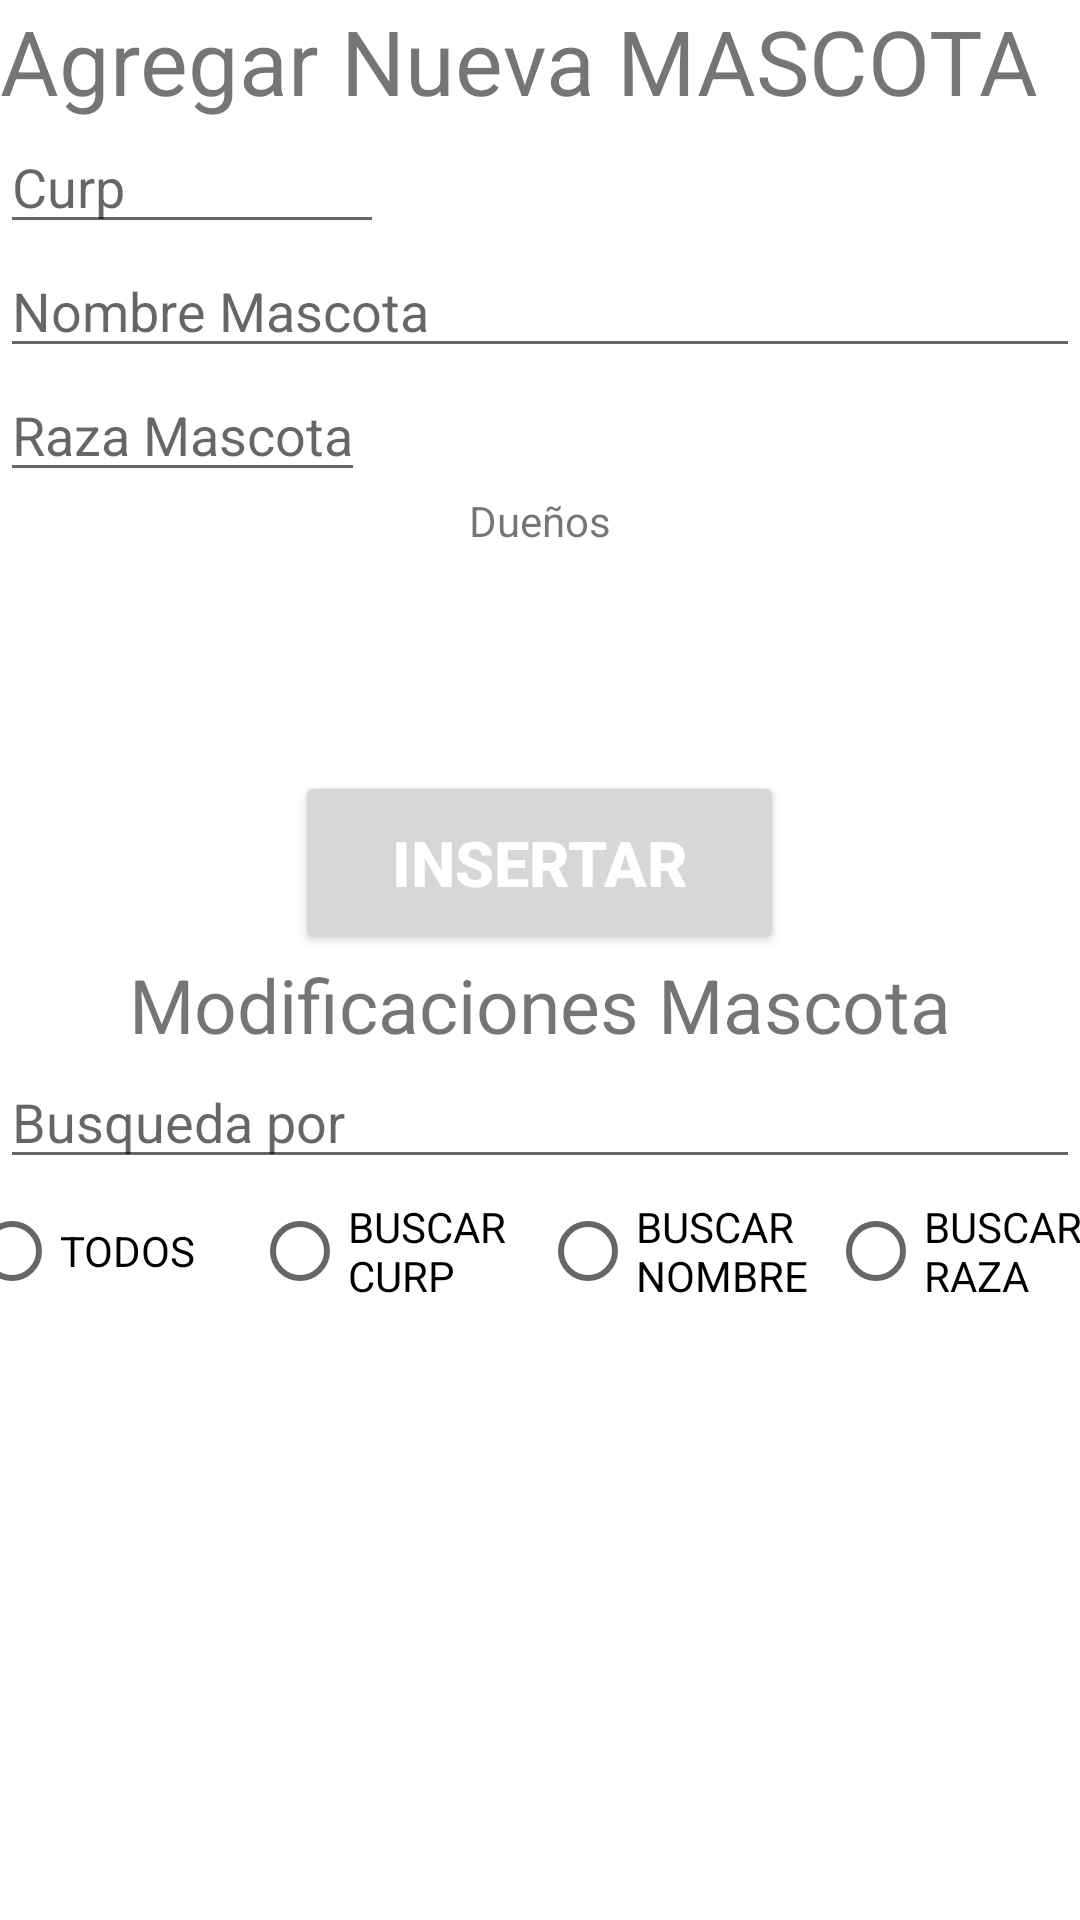

This screen was rendered from an Android layout file. Write that file and the resources it references.
<!-- AndroidManifest.xml: application theme Theme.LADM_U3_PRACTICA2_18401115 -->
<!-- res/layout/fragment_slideshow.xml -->
<?xml version="1.0" encoding="utf-8"?>
<LinearLayout xmlns:android="http://schemas.android.com/apk/res/android"
    xmlns:app="http://schemas.android.com/apk/res-auto"
    xmlns:tools="http://schemas.android.com/tools"
    android:layout_width="match_parent"
    android:orientation="vertical"
    android:layout_height="match_parent"
    android:layout_margin="20dp"
    tools:context=".ui.slideshow.SlideshowFragment">

    <TextView
        android:layout_width="match_parent"
        android:layout_height="40dp"
        android:text="Agregar Nueva MASCOTA"
        android:textSize="30dp"/>
    <EditText
        android:id="@+id/txtcurp"
        android:layout_width="128dp"
        android:layout_height="wrap_content"
        android:hint="Curp"></EditText>

    <EditText
        android:id="@+id/txtnombreMascota"
        android:layout_width="match_parent"
        android:layout_height="wrap_content"
        android:hint="Nombre Mascota"></EditText>

    <EditText
        android:layout_width="wrap_content"
        android:layout_height="wrap_content"
        android:hint="Raza Mascota"
        android:id="@+id/txtRaza"></EditText>

    <LinearLayout
        android:layout_width="wrap_content"
        android:layout_height="93dp"
        android:orientation="vertical">

        <TextView
            android:layout_width="match_parent"
            android:layout_height="wrap_content"
            android:text="Dueños"
            android:textAlignment="center"></TextView>

        <ListView
            android:id="@+id/listaPropietario"
            android:layout_width="match_parent"
            android:layout_height="70dp" />

    </LinearLayout>

    <Button
        android:id="@+id/insertarMascota"
        android:layout_width="163dp"
        android:layout_height="61dp"
        android:layout_gravity="center"

        android:text="INSERTAR"
        android:textColor="@color/white"
        android:textSize="21sp"
        android:textStyle="bold" />

    <TextView
        android:layout_width="wrap_content"
        android:layout_height="wrap_content"
        android:layout_gravity="center"
        android:text="Modificaciones Mascota"
        android:textSize="25dp"></TextView>

    <EditText
        android:id="@+id/etBuscar"
        android:layout_width="match_parent"
        android:layout_height="wrap_content"
        android:hint="Busqueda por "></EditText>
    <RadioGroup
        android:layout_width="match_parent"
        android:layout_height="wrap_content"
        android:gravity="center"
        android:orientation="horizontal">
        <RadioButton
            android:id="@+id/radTodos"
            android:layout_width="96dp"
            android:layout_height="wrap_content"
            android:text="TODOS"/>
        <RadioButton
            android:id="@+id/radBuscarCurp"
            android:layout_width="96dp"
            android:layout_height="wrap_content"
            android:text="BUSCAR CURP"/>
        <RadioButton
            android:id="@+id/radBuscarNombre"
            android:layout_width="96dp"
            android:layout_height="wrap_content"
            android:text="BUSCAR NOMBRE"/>
        <RadioButton
            android:id="@+id/radBuscarRaza"
            android:layout_width="96dp"
            android:layout_height="wrap_content"
            android:text="BUSCAR RAZA"/>
    </RadioGroup>
    <ListView
        android:id="@+id/listaMascotas"
        android:layout_width="match_parent"
        android:layout_height="188dp" />


</LinearLayout>
<!-- resources referenced by this layout -->
<resources>
  <style name="Theme.LADM_U3_PRACTICA2_18401115" parent="Theme.MaterialComponents.DayNight.DarkActionBar">
          
          <item name="colorPrimary">@color/purple_500</item>
          <item name="colorPrimaryVariant">@color/purple_700</item>
          <item name="colorOnPrimary">@color/white</item>
          
          <item name="colorSecondary">@color/teal_200</item>
          <item name="colorSecondaryVariant">@color/teal_700</item>
          <item name="colorOnSecondary">@color/black</item>
          
          <item name="android:statusBarColor" tools:targetApi="l">?attr/colorPrimaryVariant</item>
          
      </style>
  <!-- not gathered from this repository: default colours our renderer supplied (Android Studio template values) -->
  <color name="purple_500">#FF6200EE</color>
  <color name="purple_700">#FF3700B3</color>
  <color name="teal_200">#FF03DAC5</color>
  <color name="teal_700">#FF018786</color>
  <color name="black">#FF000000</color>
  <color name="white">#FFFFFFFF</color>
</resources>
